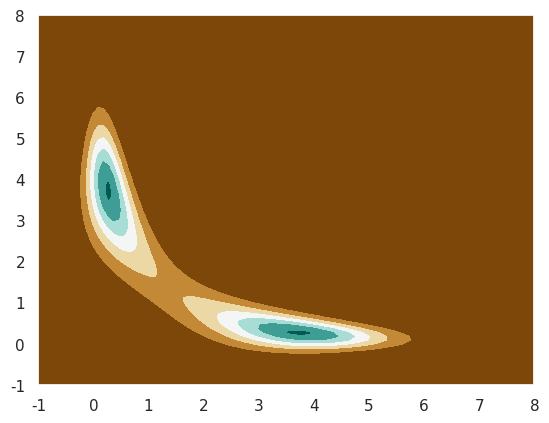

Write Python code to recreate this figure.
'''
Descripttion: 
version: 
[redacted]
Date: 2022-04-21 15:09:39
[redacted]
LastEditTime: 2022-04-21 15:10:49
'''
import numpy as np
import scipy as sp
import matplotlib.pyplot as plt
import pandas as pd
import seaborn as sns
sns.set()

f = lambda x, y: np.exp(-(x*x*y*y+x*x+y*y-8*x-8*y)/2.)

xx = np.linspace(-1, 8, 100)
yy = np.linspace(-1, 8, 100)
xg,yg = np.meshgrid(xx, yy)
z = f(xg.ravel(), yg.ravel())
z2 = z.reshape(xg.shape)
plt.contourf(xg, yg, z2, cmap='BrBG')
plt.show()